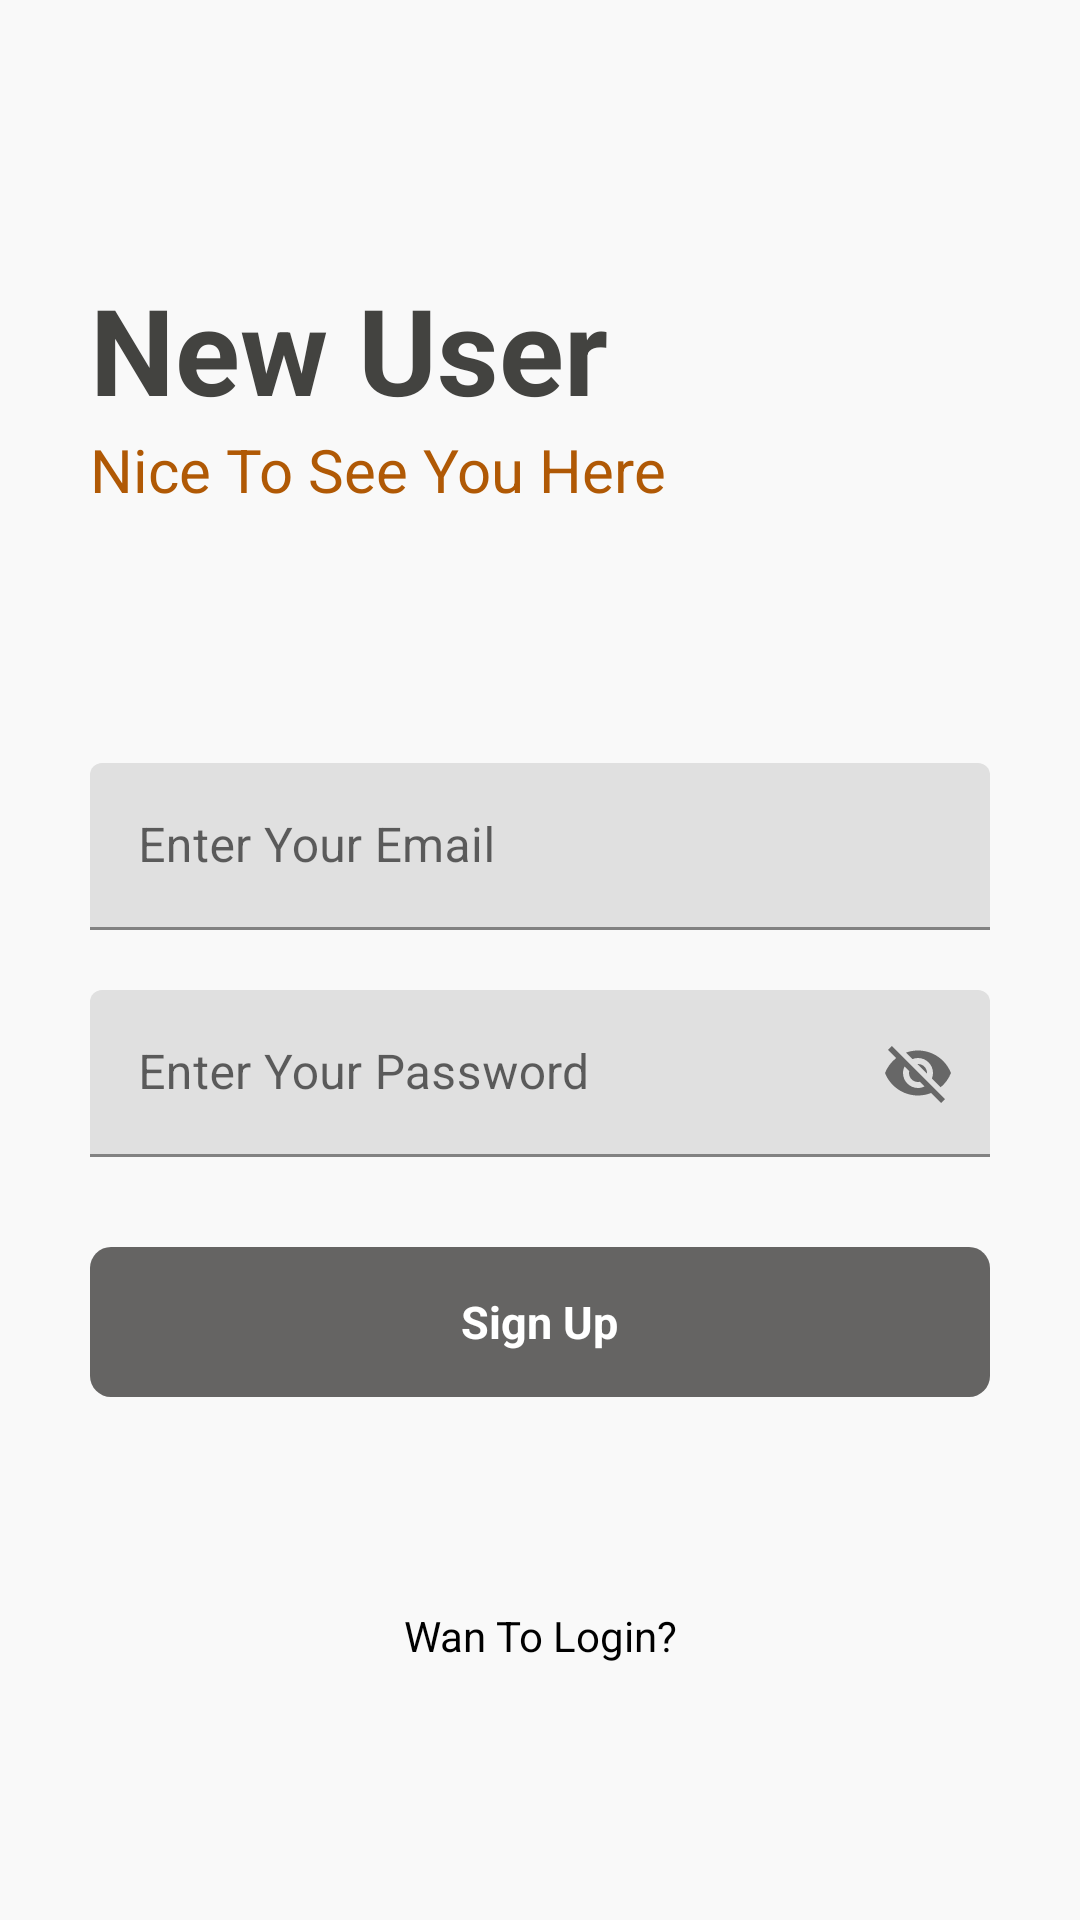

Produce the Android XML layout that renders to this screen, including the resource entries it uses.
<!-- AndroidManifest.xml: application theme Theme.NoteApp -->
<!-- res/layout/activity_signup.xml -->
<?xml version="1.0" encoding="utf-8"?>
<RelativeLayout
    xmlns:android="http://schemas.android.com/apk/res/android"
    xmlns:app="http://schemas.android.com/apk/res-auto"
    xmlns:tools="http://schemas.android.com/tools"
    android:layout_width="match_parent"
    android:layout_height="match_parent"
    android:background="#f9f9f9"
    tools:context=".signup">

    <RelativeLayout
        android:layout_width="match_parent"
        android:layout_height="wrap_content"
        android:id="@+id/centerline2"
        android:layout_centerInParent="true">
    </RelativeLayout>

    <LinearLayout

        android:layout_width="match_parent"
        android:layout_height="wrap_content"
        android:layout_marginLeft="30dp"
        android:layout_marginRight="30dp"
        android:layout_above="@+id/centerline2"
        android:layout_marginBottom="150dp"
        android:orientation="vertical">

        <TextView
            android:layout_width="match_parent"
            android:layout_height="wrap_content"
            android:text="New User"
            android:textColor="#434340"
            android:textSize="40dp"
            android:textStyle="bold"
            tools:ignore="TextContrastCheck">
        </TextView>

        <TextView
            android:layout_width="match_parent"
            android:layout_height="wrap_content"
            android:text="Nice To See You Here"
            android:textSize="20dp"
            android:textColor="#b05905">
        </TextView>
    </LinearLayout>

    <com.google.android.material.textfield.TextInputLayout
        android:layout_width="match_parent"
        android:layout_height="wrap_content"
        android:layout_above="@+id/centerline2"
        android:layout_marginBottom="10dp"
        android:id="@+id/email"
        android:layout_marginRight="30dp"
        android:layout_marginLeft="30dp">

        <EditText
            android:id="@+id/signupemail"
            android:layout_width="match_parent"
            android:layout_height="wrap_content"
            android:hint="Enter Your Email"
            android:inputType="textEmailAddress"
            tools:ignore="SpeakableTextPresentCheck">
        </EditText>
    </com.google.android.material.textfield.TextInputLayout>

    <com.google.android.material.textfield.TextInputLayout
        android:layout_width="match_parent"
        android:layout_height="wrap_content"
        android:layout_below="@+id/centerline2"
        android:layout_marginTop="10dp"
        android:id="@+id/password"
        android:layout_marginRight="30dp"
        android:layout_marginLeft="30dp"
        app:passwordToggleEnabled="true">

        <EditText
            android:id="@+id/signuppassword"
            android:layout_width="match_parent"
            android:layout_height="wrap_content"
            android:hint="Enter Your Password"
            tools:ignore="SpeakableTextPresentCheck">
        </EditText>
    </com.google.android.material.textfield.TextInputLayout>


    <RelativeLayout
        android:id="@+id/signup"
        android:layout_width="match_parent"
        android:layout_height="50dp"
        android:layout_below="@+id/password"
        android:layout_marginLeft="30dp"
        android:layout_marginTop="30dp"
        android:layout_marginRight="30dp"
        android:background="@drawable/button_design">

        <TextView
            android:layout_width="wrap_content"
            android:layout_height="wrap_content"
            android:layout_centerInParent="true"
            android:layout_marginStart="8dp"
            android:text="Sign Up"
            android:textColor="@color/white"
            android:textSize="15dp"
            android:textStyle="bold">
        </TextView>
    </RelativeLayout>

    <TextView
        android:id="@+id/gotologin"
        android:layout_width="match_parent"
        android:layout_height="wrap_content"
        android:layout_below="@+id/signup"
        android:layout_marginLeft="20dp"
        android:layout_marginTop="70dp"
        android:layout_marginRight="20dp"
        android:text="Wan To Login?"
        android:textAlignment="center"
        android:textColor="@color/black">
    </TextView>

</RelativeLayout>
<!-- resources referenced by this layout -->
<resources>
  <color name="black">#FF000000</color>
  <color name="white">#FFFFFFFF</color>
  <!-- drawable button_design (drawable) -->
  <?xml version="1.0" encoding="utf-8"?>
  <shape xmlns:android="http://schemas.android.com/apk/res/android">
  
      <solid android:color="#656463">
  
      </solid>
  
      <corners android:radius="7dp">
  
      </corners>
  
  </shape>
  <style name="Theme.NoteApp" parent="Theme.MaterialComponents.DayNight.DarkActionBar">
          
          <item name="colorPrimary">@color/purple_500</item>
          <item name="colorPrimaryVariant">@color/purple_700</item>
          <item name="colorOnPrimary">@color/white</item>
          
          <item name="colorSecondary">@color/teal_200</item>
          <item name="colorSecondaryVariant">@color/teal_700</item>
          <item name="colorOnSecondary">@color/black</item>
          
          <item name="android:statusBarColor" tools:targetApi="l">?attr/colorPrimaryVariant</item>
          
      </style>
  <color name="purple_500">#FF6200EE</color>
  <color name="purple_700">#FF3700B3</color>
  <color name="teal_200">#FF03DAC5</color>
  <color name="teal_700">#FF018786</color>
</resources>
